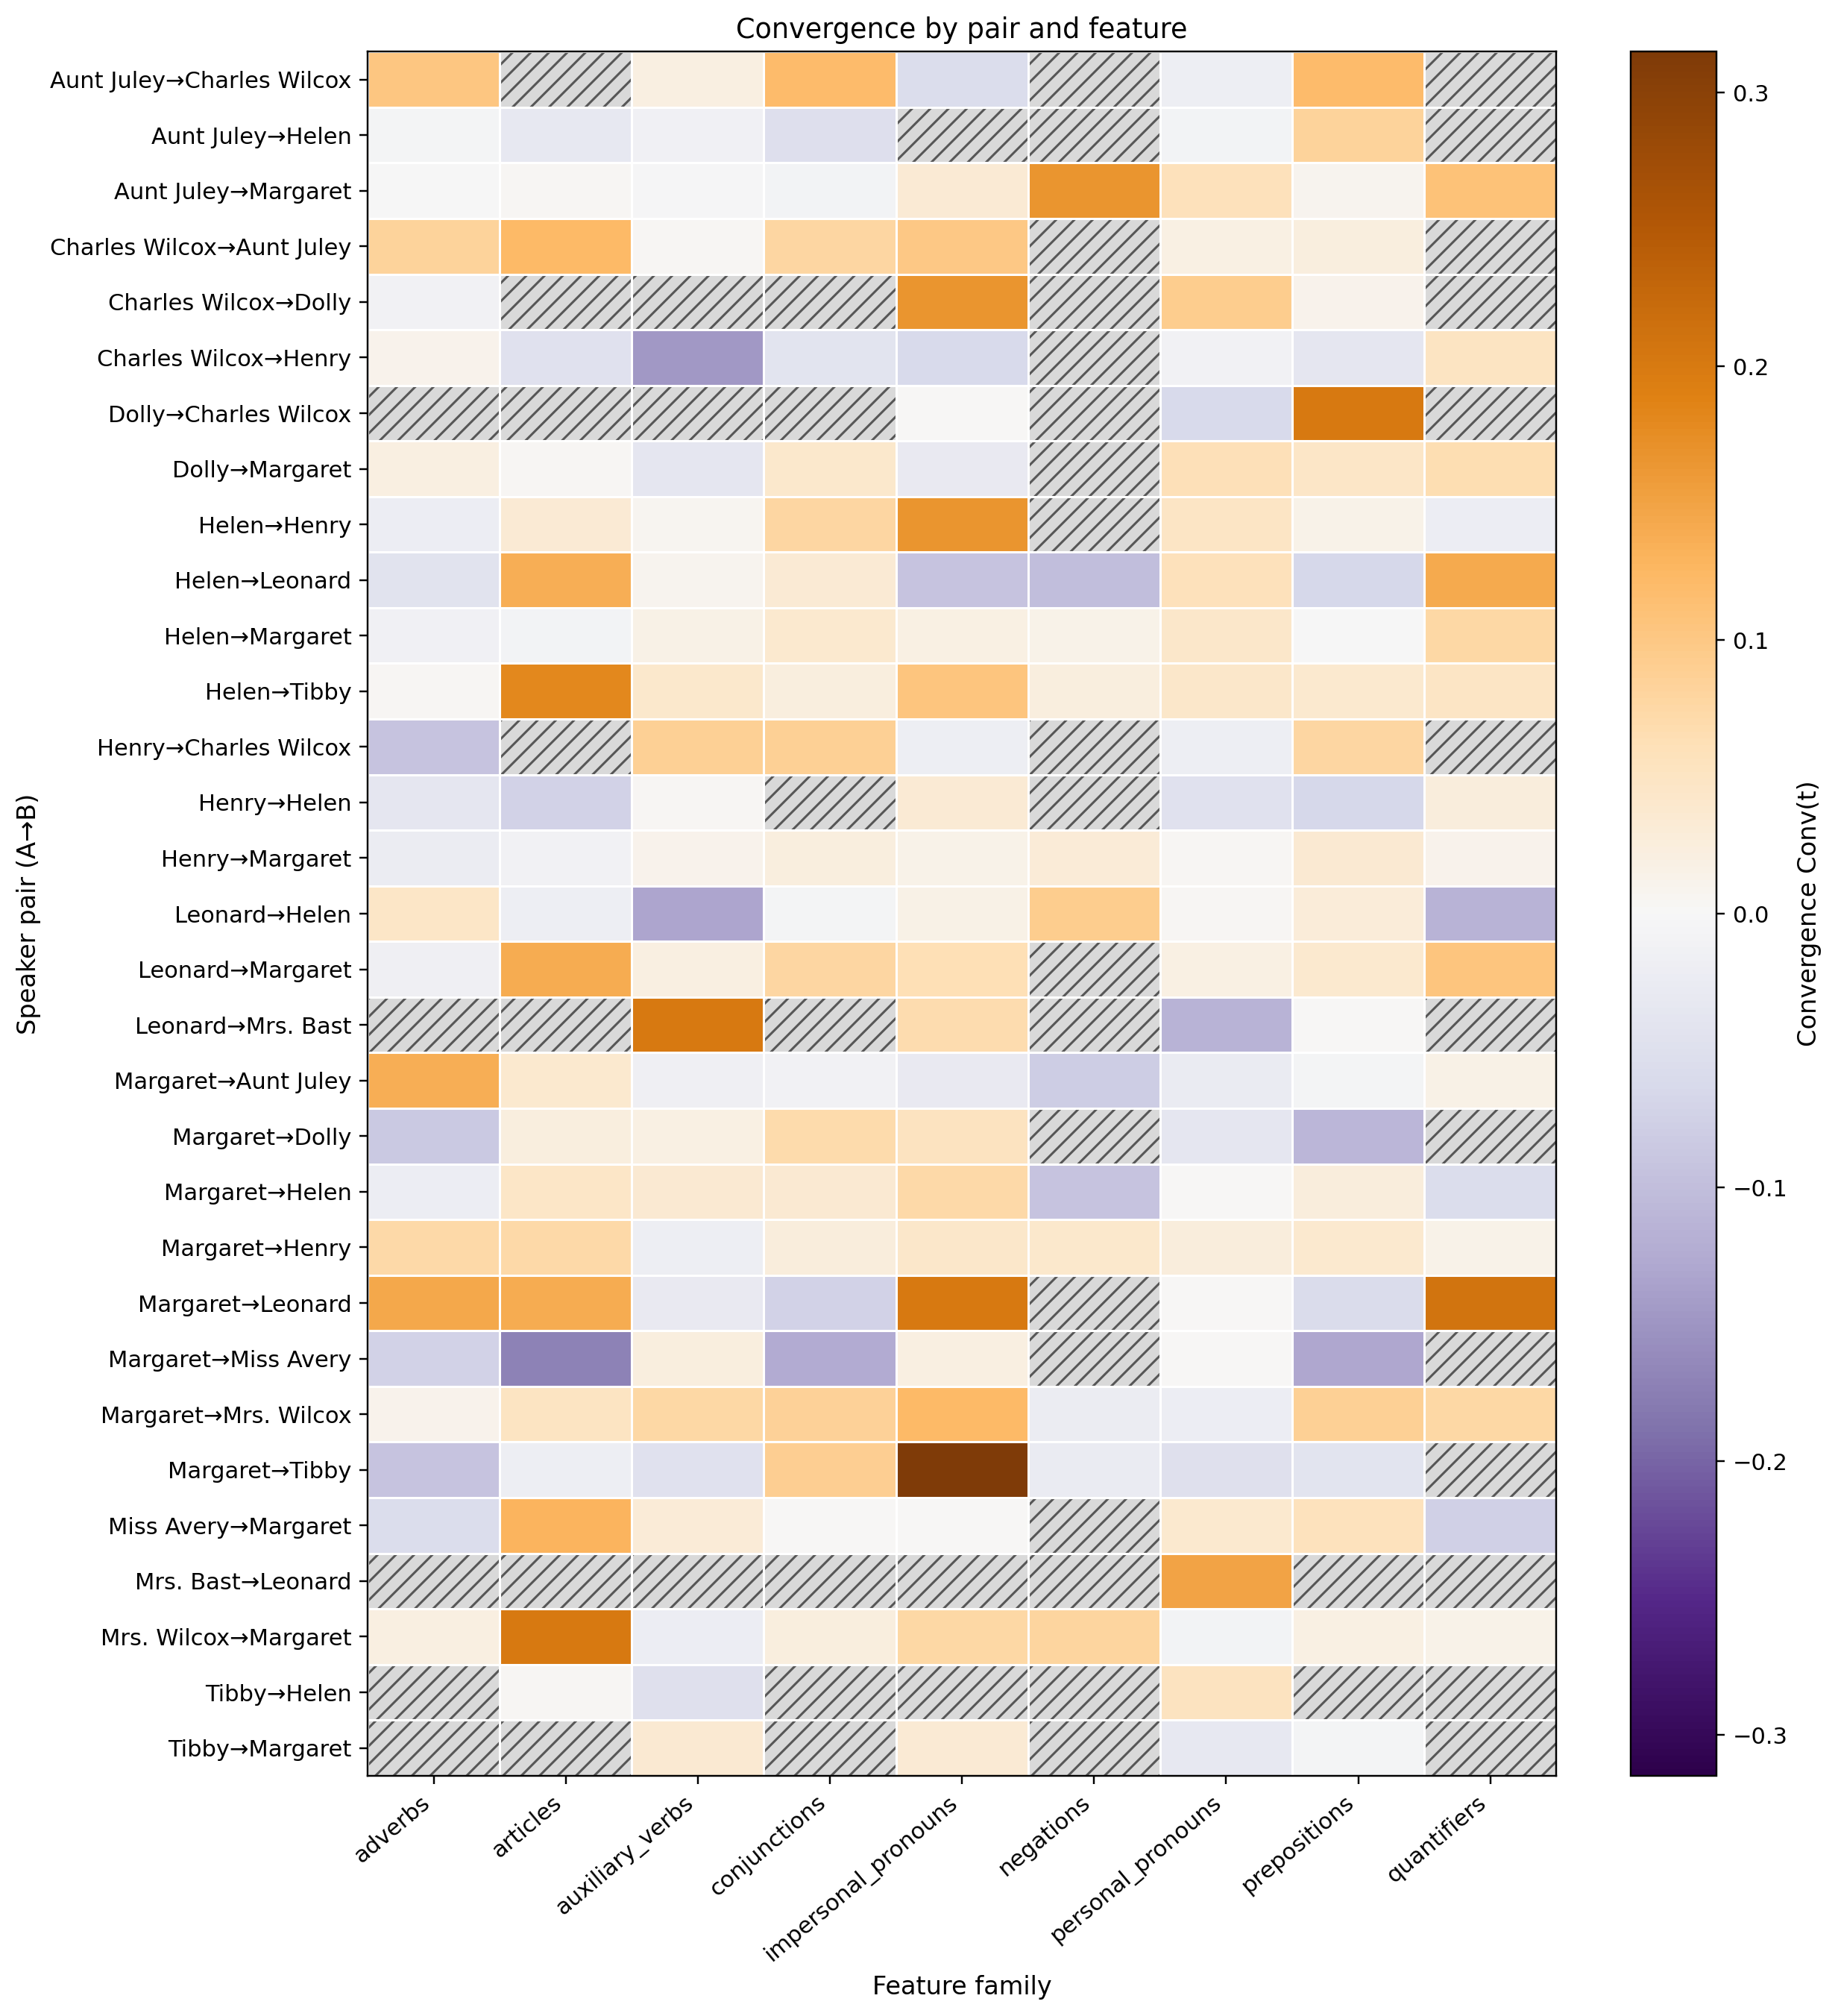

Source data for this figure (header and first rows):
pair, adverbs, articles, auxiliary_verbs, conjunctions, impersonal_pronouns, negations, personal_pronouns, prepositions, quantifiers
Aunt Juley→Charles Wilcox, 0.1019, , 0.02037, 0.1185, -0.05413, , -0.01852, 0.1204, 
Aunt Juley→Helen, -0.006061, -0.0303, -0.01429, -0.05, , , -0.009524, 0.08333, 
Aunt Juley→Margaret, -0.001058, 0.002646, -0.003472, -0.00894, 0.03333, 0.1667, 0.05892, 0.009259, 0.1096
Charles Wilcox→Aunt Juley, 0.08333, 0.1209, 0.002564, 0.07692, 0.1, , 0.01748, 0.02308, 
Charles Wilcox→Dolly, -0.01176, , , , 0.1658, , 0.09314, 0.01176, 
Charles Wilcox→Henry, 0.01143, -0.04471, -0.1467, -0.04, -0.06333, , -0.01167, -0.03619, 0.05
Dolly→Charles Wilcox, , , , , 0.0, , -0.0625, 0.2, 
Dolly→Margaret, 0.02083, 0.003205, -0.03509, 0.04167, -0.02941, , 0.05921, 0.04657, 0.06439
Helen→Henry, -0.01976, 0.03416, 0.006689, 0.07826, 0.166, , 0.04891, 0.01449, -0.02174
Helen→Leonard, -0.04184, 0.136, 0.009569, 0.03235, -0.09225, -0.1009, 0.05734, -0.06466, 0.1404
Helen→Margaret, -0.01241, -0.007524, 0.01706, 0.03913, 0.01824, 0.01471, 0.04324, -0.001053, 0.07605
Helen→Tibby, 0.004202, 0.181, 0.04044, 0.02353, 0.1041, 0.02353, 0.04412, 0.03922, 0.04902
Henry→Charles Wilcox, -0.09333, , 0.08615, 0.08727, -0.01846, , -0.01882, 0.07667, 
Henry→Helen, -0.03509, -0.07368, 0.004386, , 0.03349, , -0.04561, -0.06478, 0.02632
Henry→Margaret, -0.02349, -0.01006, 0.01082, 0.02252, 0.0127, 0.03041, 0.004579, 0.03613, 0.01127
Leonard→Helen, 0.04605, -0.01852, -0.1308, -0.005787, 0.01481, 0.09259, 0.002778, 0.02927, -0.1138
Leonard→Margaret, -0.01634, 0.1389, 0.01984, 0.07639, 0.06313, , 0.01923, 0.03889, 0.1056
Leonard→Mrs. Bast, , , 0.2, , 0.06667, , -0.1154, 0.0, 
Margaret→Aunt Juley, 0.1368, 0.03846, -0.01538, -0.01224, -0.02949, -0.08077, -0.02473, -0.00641, 0.01692
Margaret→Dolly, -0.08444, 0.02333, 0.01778, 0.07, 0.05231, , -0.03529, -0.1086, 
Margaret→Helen, -0.02005, 0.04482, 0.03568, 0.03643, 0.07351, -0.09258, 0.002106, 0.02666, -0.0561
Margaret→Henry, 0.07353, 0.07255, -0.01765, 0.02527, 0.04382, 0.0407, 0.02604, 0.03886, 0.01308
Margaret→Leonard, 0.1439, 0.1402, -0.02914, -0.07308, 0.2, , 0.0, -0.05742, 0.2075
Margaret→Miss Avery, -0.07359, -0.1714, 0.02381, -0.1238, 0.02165, , 0.0, -0.1299, 
Margaret→Mrs. Wilcox, 0.01211, 0.05071, 0.07513, 0.08405, 0.1213, -0.02267, -0.01991, 0.08846, 0.07533
Margaret→Tibby, -0.09211, -0.01905, -0.04511, 0.08929, 0.3149, -0.02473, -0.04699, -0.04135, 
Miss Avery→Margaret, -0.05455, 0.1294, 0.0303, 0.0, 0.0, , 0.03896, 0.05556, -0.07576
Mrs. Bast→Leonard, , , , , , , 0.15, , 
Mrs. Wilcox→Margaret, 0.02125, 0.2009, -0.01989, 0.02396, 0.07475, 0.0788, -0.007665, 0.01853, 0.01291
Tibby→Helen, , 0.004049, -0.04858, , , , 0.05263, , 
Tibby→Margaret, , , 0.03571, , 0.03297, , -0.03008, -0.007143, 
